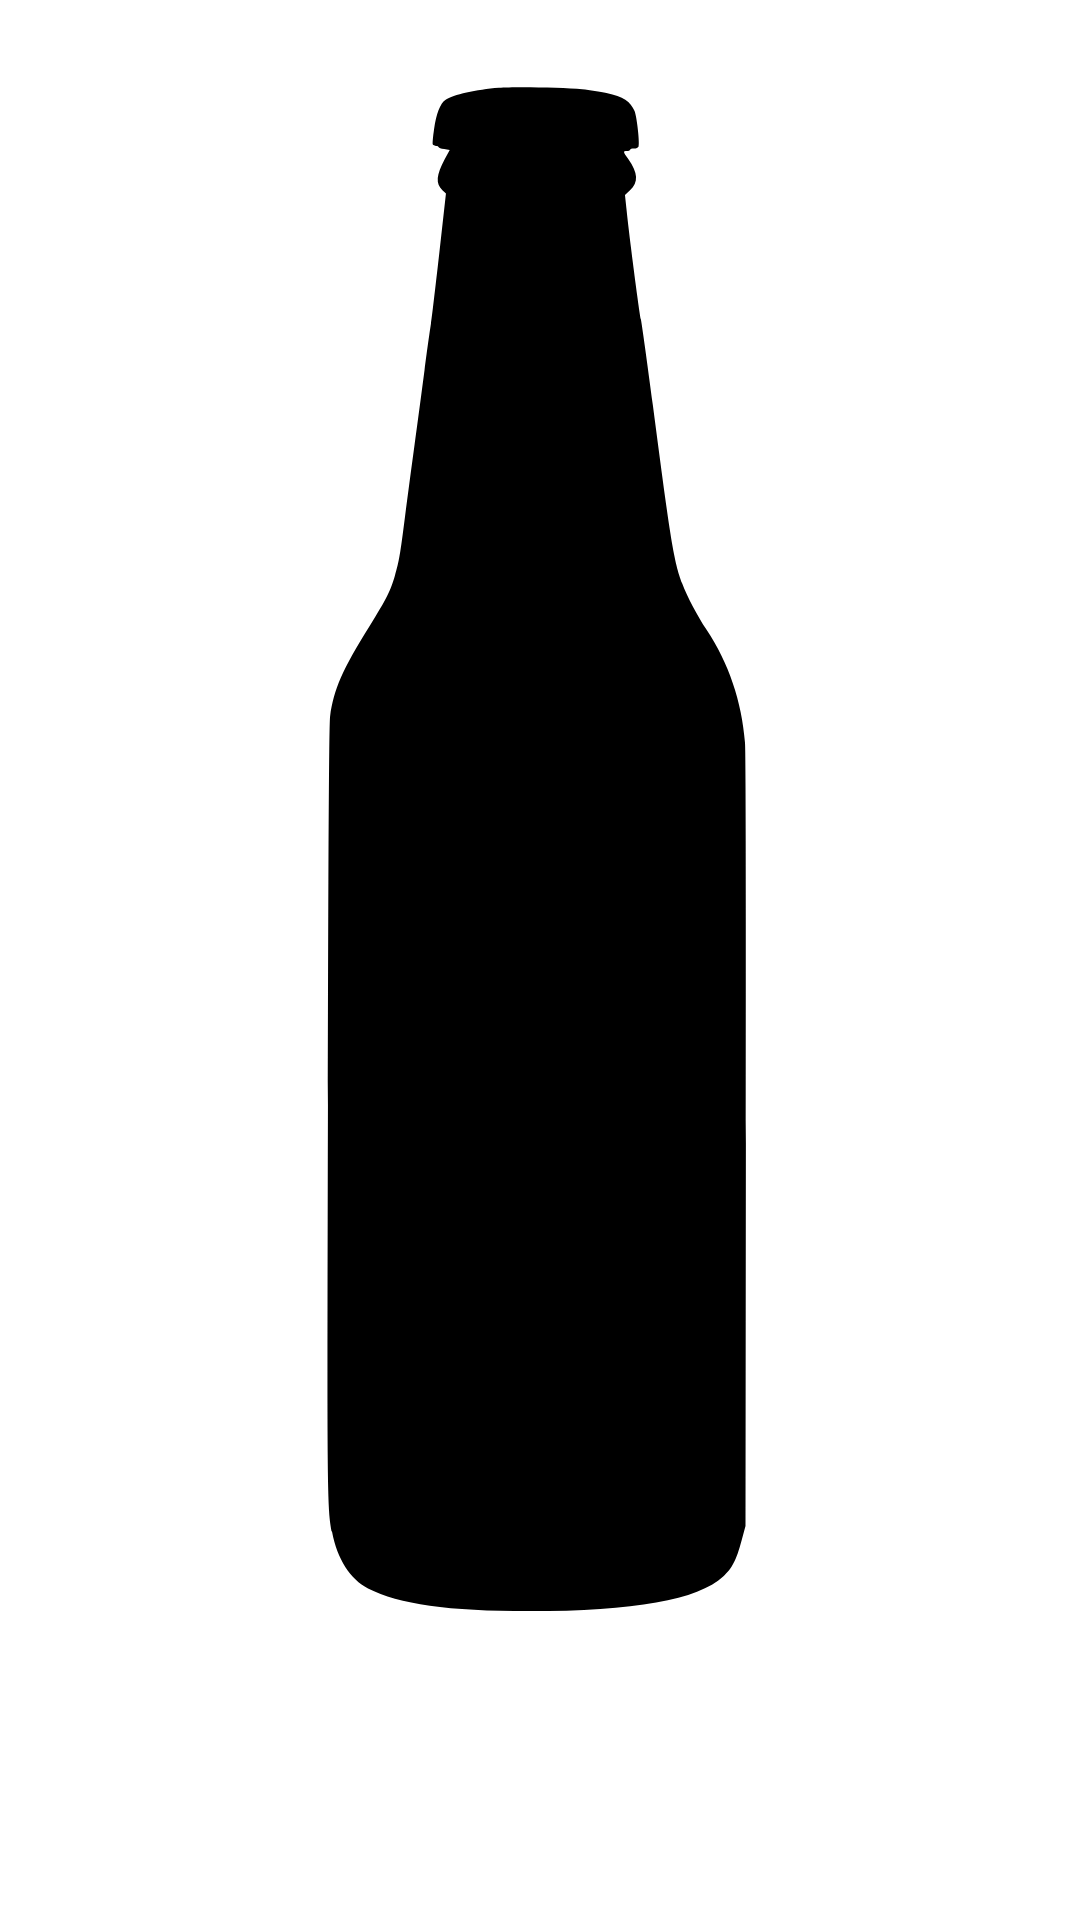

Here is an Android app screen rendered from its layout file. Give the layout XML and the strings, colors and styles it references.
<!-- AndroidManifest.xml: application theme Theme.Biirr -->
<!-- res/layout/beer_view_holder.xml -->
<?xml version="1.0" encoding="utf-8"?>
<androidx.constraintlayout.widget.ConstraintLayout xmlns:android="http://schemas.android.com/apk/res/android"
    xmlns:app="http://schemas.android.com/apk/res-auto"
    xmlns:tools="http://schemas.android.com/tools"
    android:layout_width="match_parent"
    android:layout_height="wrap_content"
    android:paddingHorizontal="10dp"
    android:paddingVertical="15dp"
    tools:layout_height="match_parent">

    <ImageView
        android:id="@+id/image_view"
        android:layout_width="0dp"
        android:layout_height="0dp"
        android:scaleType="centerInside"
        android:src="@drawable/ic_beer_placeholder"
        app:layout_constraintBottom_toTopOf="@id/name_text_view"
        app:layout_constraintDimensionRatio="5:9"
        app:layout_constraintEnd_toEndOf="parent"
        app:layout_constraintStart_toStartOf="parent"
        app:layout_constraintTop_toTopOf="parent"
        app:layout_constraintVertical_bias="0.0"
        app:layout_constraintVertical_chainStyle="packed" />

    <TextView
        android:id="@+id/name_text_view"
        android:layout_width="0dp"
        android:layout_height="56dp"
        android:layout_marginTop="16dp"
        android:autoSizeMaxTextSize="18sp"
        android:autoSizeMinTextSize="11sp"
        android:autoSizeStepGranularity="2dp"
        android:autoSizeTextType="uniform"
        android:gravity="center"
        android:textAlignment="center"
        android:textAppearance="@style/TextAppearance.AppCompat.Medium"
        android:textColor="@color/textColorPrimary"
        android:textStyle="bold"
        app:layout_constraintBottom_toBottomOf="parent"
        app:layout_constraintEnd_toEndOf="parent"
        app:layout_constraintStart_toStartOf="parent"
        app:layout_constraintTop_toBottomOf="@id/image_view"
        tools:text="Beer Name" />

</androidx.constraintlayout.widget.ConstraintLayout>
<!-- resources referenced by this layout -->
<resources>
  <color name="textColorPrimary">@color/black_500</color>
  <!-- drawable ic_beer_placeholder (drawable) -->
  <vector android:height="640dp" android:viewportHeight="1280"
      android:viewportWidth="441" android:width="220.5dp" xmlns:android="http://schemas.android.com/apk/res/android">
      <path android:fillColor="#000000"
          android:pathData="M187.9,34c-17.9,1.4 -36.2,5.5 -42.5,9.6 -4,2.7 -7.2,10.9 -8.9,23.1 -0.9,6.2 -1.4,11.7 -1,12.3 0.3,0.5 1.5,1 2.6,1 1,-0 1.9,0.4 1.9,0.9 0,0.6 2,1.3 4.5,1.6l4.4,0.7 -3.9,7.2c-6.8,12.6 -7.4,19.6 -1.9,24.7l2.8,2.6 -5.4,48.4c-3,26.6 -5.9,51.3 -6.5,54.9 -0.6,3.6 -2.9,20.2 -5.1,37 -2.2,16.8 -5.7,43.3 -7.9,59 -2.1,15.7 -5.5,41.1 -7.5,56.5 -4,31.4 -4.7,35.5 -8.1,47.4 -3.4,11.9 -6.5,18.1 -19.9,39.7 -22,35.3 -28.5,50.1 -31.5,71.9 -0.8,5.6 -1.3,99.9 -1.7,308 -0.6,309.6 -0.5,318.7 3.3,338.8 4,21.3 14.5,37.7 28.5,44.7 24.7,12.5 63.5,18 127.9,18 83.4,-0 133.8,-9 153.8,-27.5 7.2,-6.6 10.3,-12.6 14.6,-28.5l3.1,-11.5 0.3,-304c0.2,-199 -0.1,-308.6 -0.7,-317.2 -2.5,-32.7 -13,-63.4 -30.6,-89.8 -7.3,-10.9 -15.3,-26.2 -19.2,-36.5 -6.5,-17.3 -9.1,-32.8 -23.3,-141.5 -4.4,-33.6 -8.7,-64.2 -9.5,-68 -1.4,-6.5 -9.1,-65.3 -11.5,-88.2l-1.1,-10.3 4,-3.8c6.8,-6.5 6.4,-13.7 -1.4,-24.8 -4.2,-5.8 -4.3,-6.4 -1,-6.4 1.4,-0 2.5,-0.5 2.5,-1 0,-0.6 1.4,-1 3,-1 1.9,-0 3.3,-0.6 3.7,-1.6 1,-2.6 -1.4,-23.8 -3.2,-28 -3.3,-7.9 -8.8,-11.5 -22.3,-14.4 -4.8,-1 -13.4,-2.3 -19.2,-2.9 -15,-1.4 -53.6,-2.1 -66.1,-1.1z" android:strokeColor="#00000000"/>
  </vector>
  <style name="Theme.Biirr" parent="Theme.MaterialComponents.DayNight.NoActionBar">
          
          <item name="colorPrimary">@color/white_500</item>
          <item name="colorPrimaryVariant">@color/white_700</item>
          <item name="colorOnPrimary">@color/white</item>
          
          <item name="colorSecondary">@color/teal_200</item>
          <item name="colorSecondaryVariant">@color/teal_700</item>
          <item name="colorOnSecondary">@color/black</item>
          
          <item name="android:statusBarColor" tools:targetApi="l">?attr/colorPrimaryVariant</item>
          
          <item name="android:windowLightStatusBar">true</item>
      </style>
  <color name="black_500">#FF1e251c</color>
  <color name="white_500">#FFF2F3F4</color>
  <color name="white_700">#FFF8F8FF</color>
  <color name="white">#FFFFFFFF</color>
  <color name="teal_200">#FF03DAC5</color>
  <color name="teal_700">#FF018786</color>
  <color name="black">#FF000000</color>
</resources>
